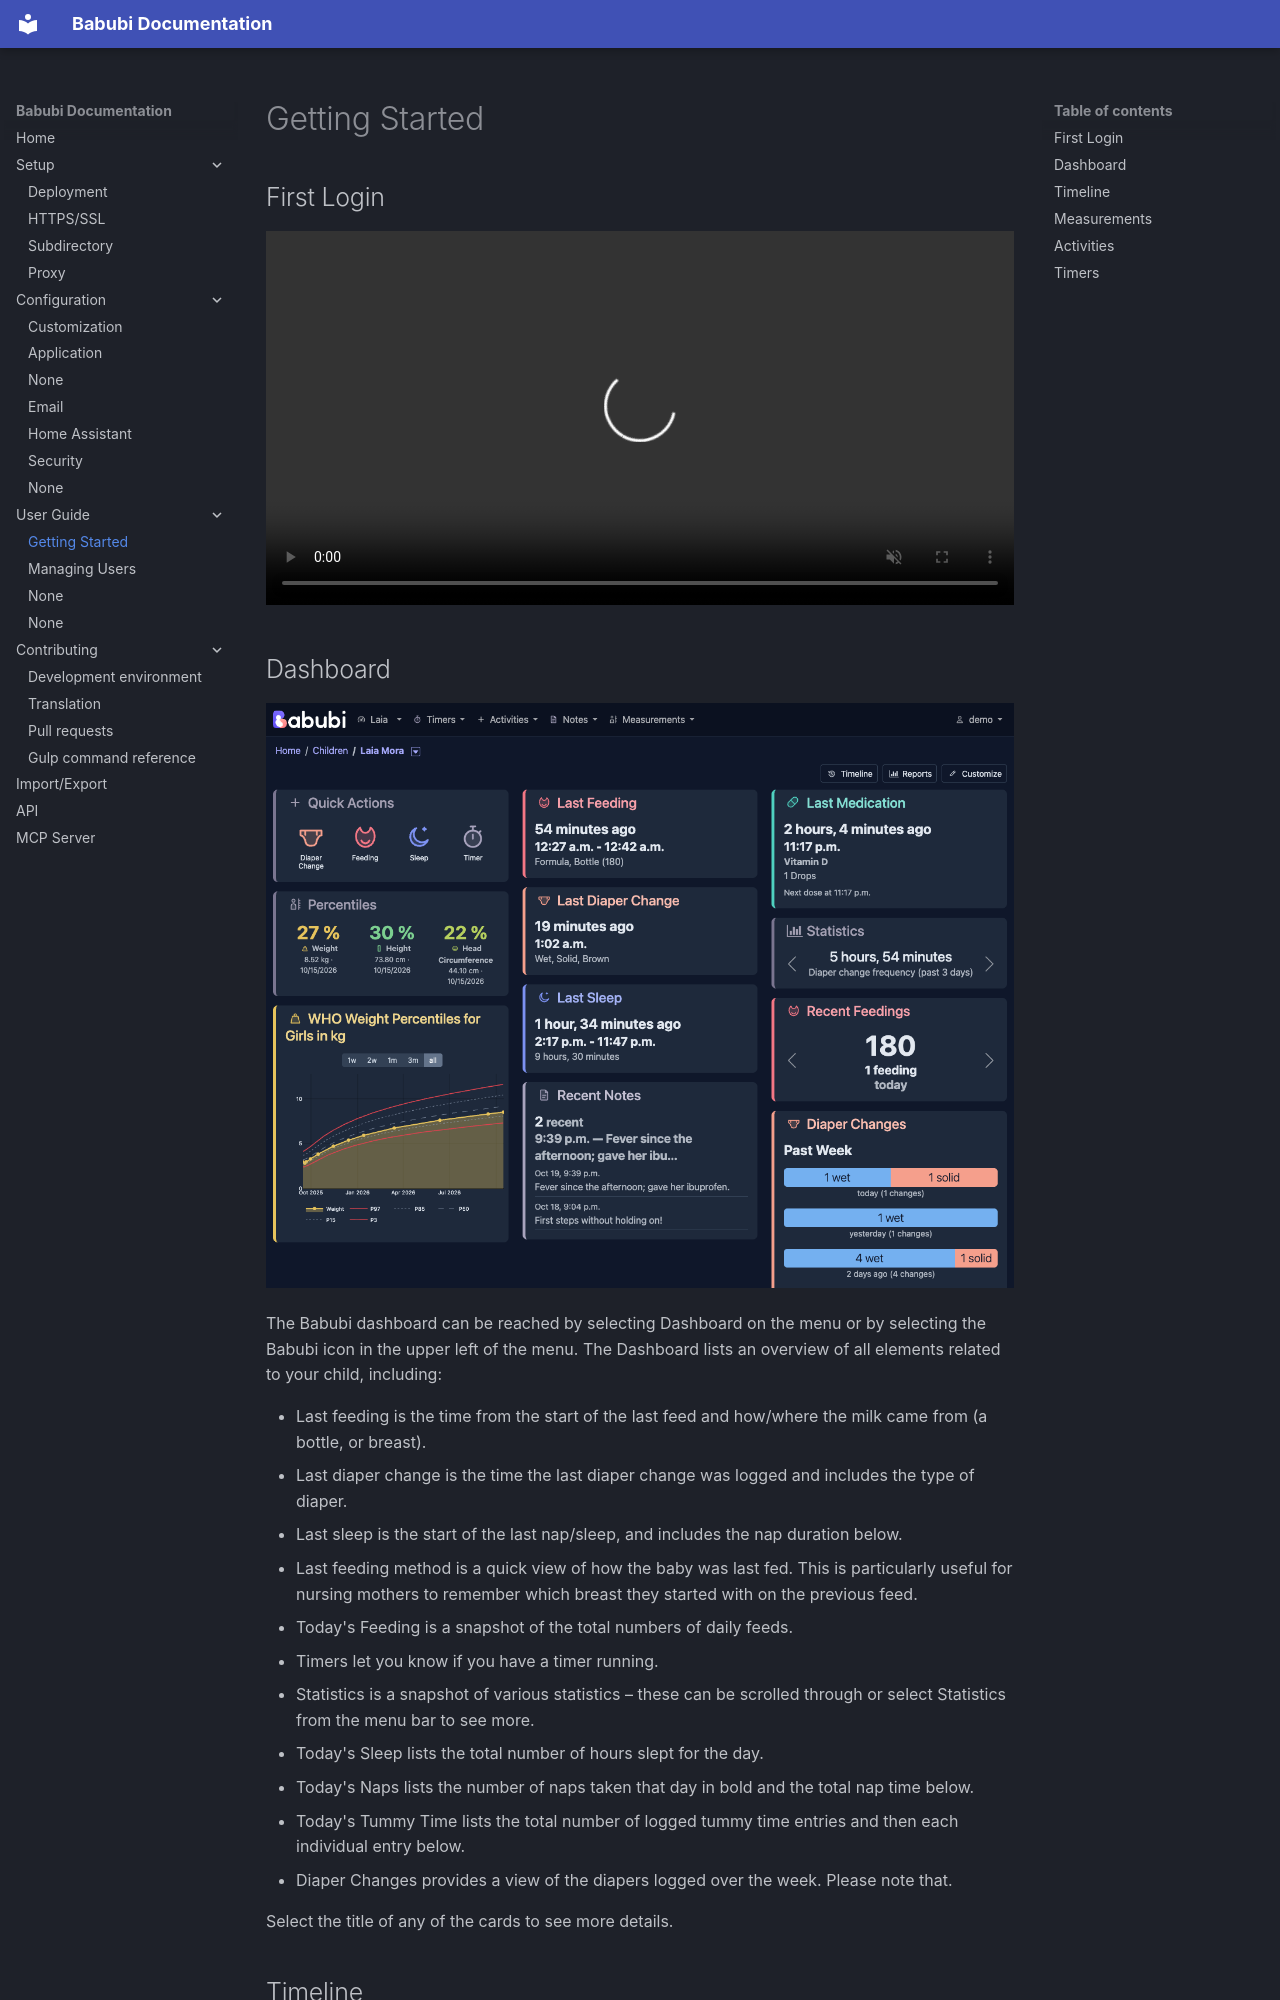

repository: icon42/babubi · page: user-guide/getting-started/index.html · generator: mkdocs

# Getting Started

## First Login

<video style="width: 100%;" autoplay controls loop muted playsinline>
  <source src="../../assets/videos/first_login.mp4" type="video/mp4">
</video>

## Dashboard

![Babubi child dashboard](../assets/images/dashboard.png)

The Babubi dashboard can be reached by selecting Dashboard on the menu or by
selecting the Babubi icon in the upper left of the menu. The Dashboard lists
an overview of all elements related to your child, including:
